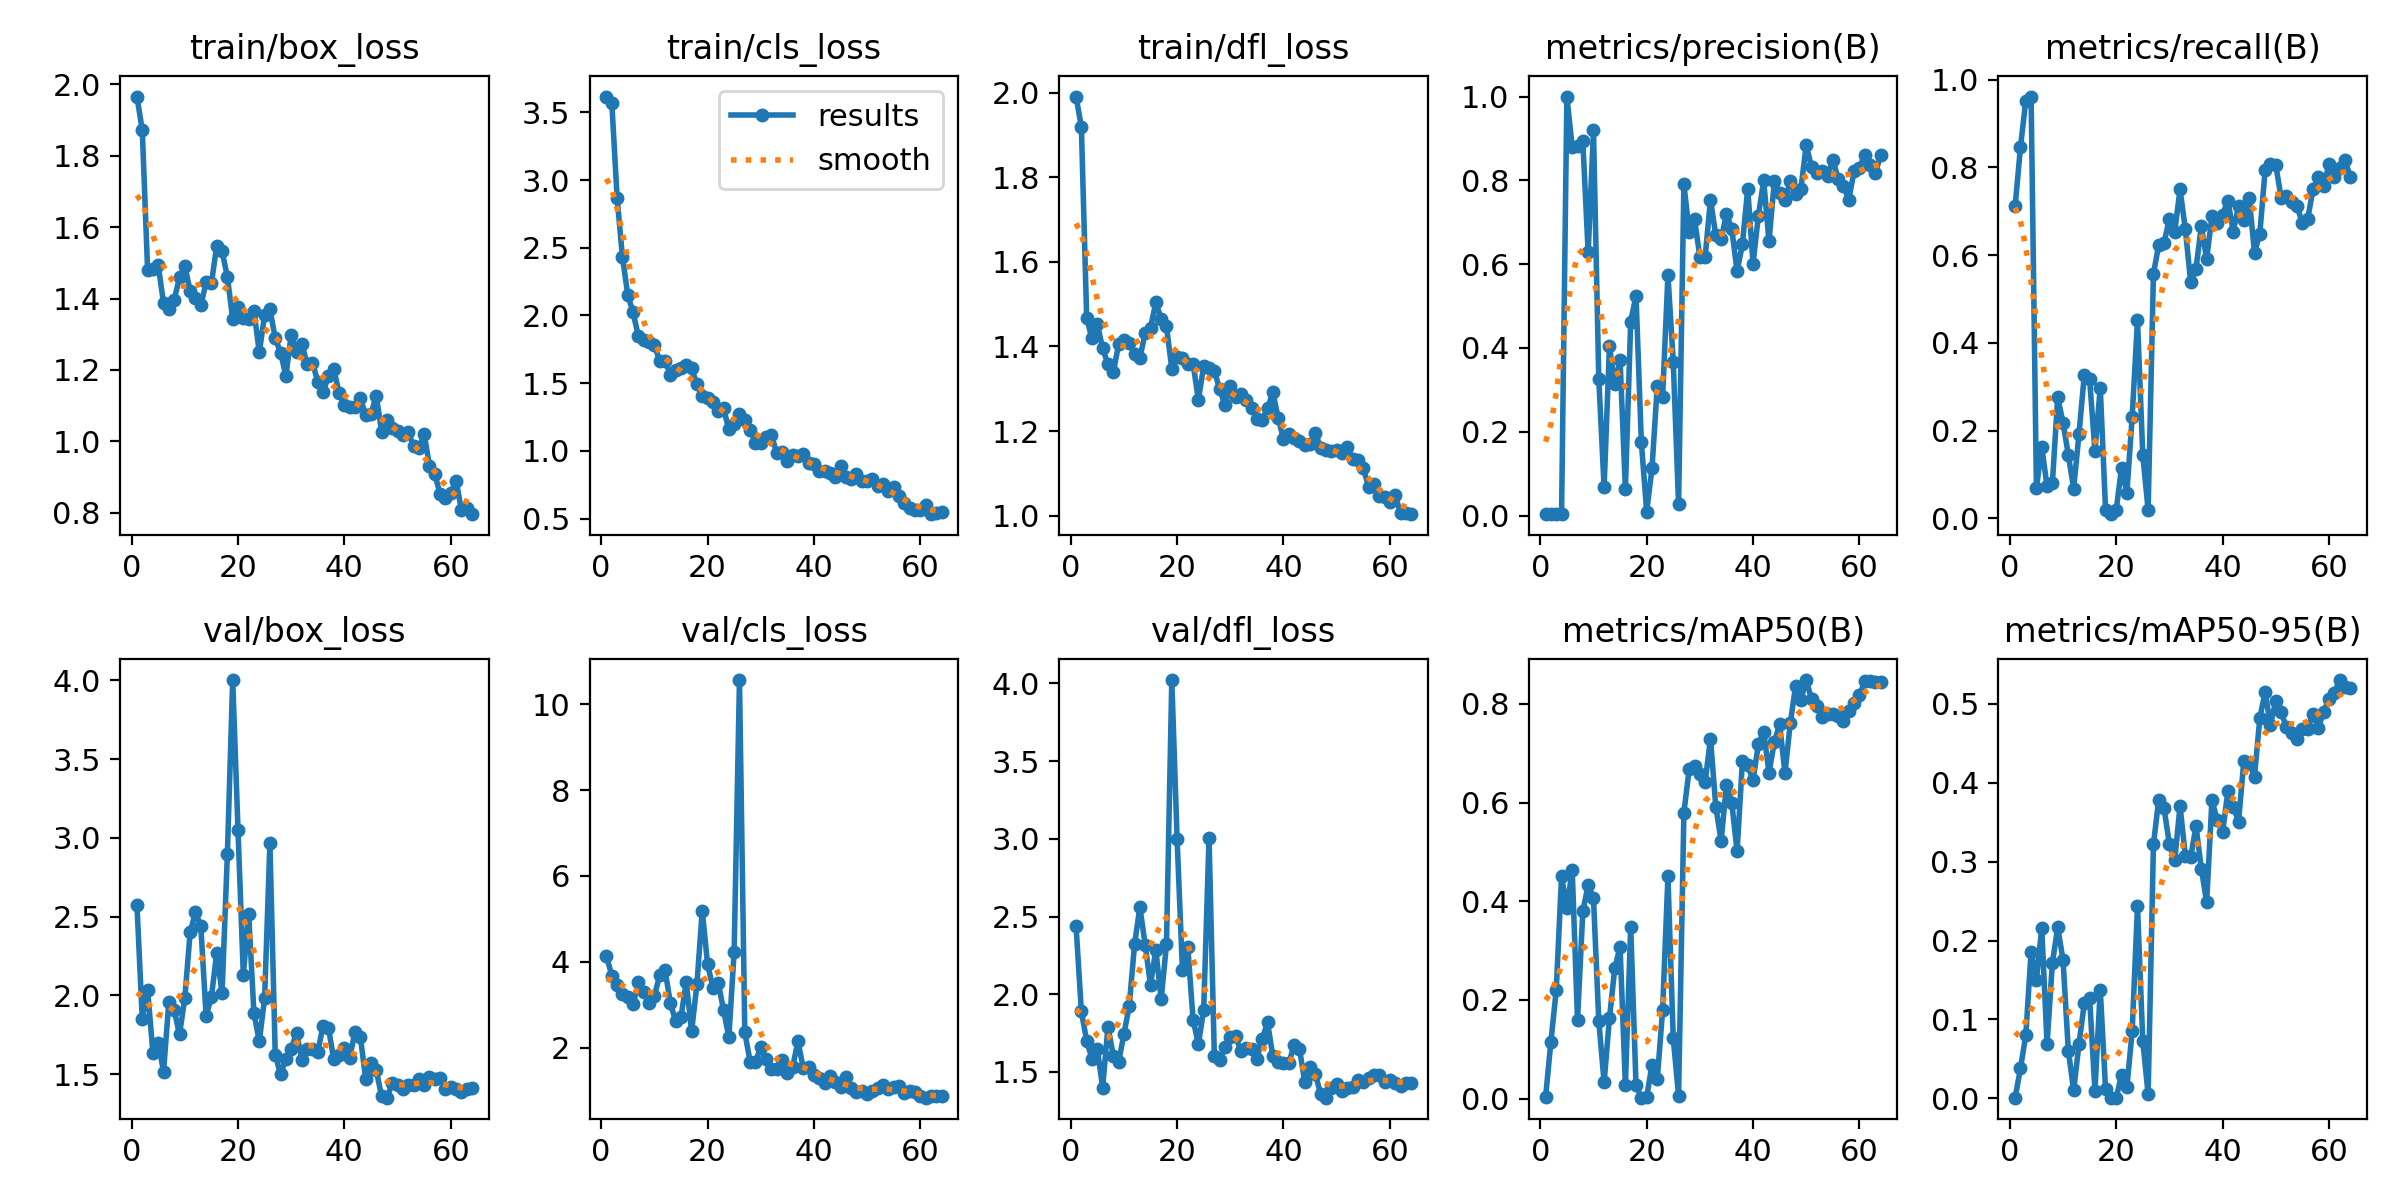

Values plotted in this chart, from the file beside it:
epoch, time, train/box_loss, train/cls_loss, train/dfl_loss, metrics/precision(B), metrics/recall(B), metrics/mAP50(B), metrics/mAP50-95(B), val/box_loss, val/cls_loss, val/dfl_loss, lr/pg0, lr/pg1, lr/pg2
1, 4.847, 1.966, 3.617, 1.99, 0.00343, 0.7115, 0.00319, 0.00096, 2.575, 4.127, 2.441, 0.0001, 0.0001, 0.0001
2, 9.332, 1.872, 3.57, 1.919, 0.00407, 0.8461, 0.1157, 0.03784, 1.85, 3.682, 1.89, 0.0002166, 0.0002166, 0.0002166
3, 14.1, 1.481, 2.868, 1.466, 0.00458, 0.9519, 0.2199, 0.08019, 2.036, 3.452, 1.7, 0.0003295, 0.0003295, 0.0003295
4, 18.77, 1.483, 2.431, 1.419, 0.00463, 0.9615, 0.4505, 0.1858, 1.636, 3.254, 1.585, 0.0004387, 0.0004387, 0.0004387
5, 23.43, 1.494, 2.152, 1.452, 1, 0.06847, 0.3857, 0.15, 1.699, 3.193, 1.648, 0.0005441, 0.0005441, 0.0005441
6, 28, 1.387, 2.022, 1.396, 0.8796, 0.1635, 0.4643, 0.2157, 1.516, 3.011, 1.399, 0.0006459, 0.0006459, 0.0006459
7, 32.75, 1.37, 1.846, 1.358, 0.883, 0.07285, 0.1592, 0.06906, 1.959, 3.526, 1.792, 0.0007439, 0.0007439, 0.0007439
8, 37.47, 1.396, 1.821, 1.339, 0.8934, 0.08087, 0.3798, 0.1714, 1.907, 3.299, 1.606, 0.0008382, 0.0008382, 0.0008382
9, 42.04, 1.459, 1.807, 1.405, 0.6279, 0.2759, 0.4324, 0.2167, 1.752, 3.033, 1.564, 0.0009288, 0.0009288, 0.0009288
10, 46.64, 1.491, 1.781, 1.414, 0.9191, 0.2185, 0.4064, 0.1756, 1.983, 3.202, 1.743, 0.001016, 0.001016, 0.001016
11, 51.24, 1.422, 1.664, 1.408, 0.3254, 0.1442, 0.1574, 0.06041, 2.4, 3.694, 1.925, 0.001099, 0.001099, 0.001099
12, 55.82, 1.403, 1.664, 1.383, 0.06761, 0.06731, 0.03291, 0.01003, 2.527, 3.813, 2.322, 0.001178, 0.001178, 0.001178
13, 60.39, 1.381, 1.564, 1.372, 0.404, 0.1923, 0.1625, 0.06899, 2.443, 3.051, 2.561, 0.001254, 0.001254, 0.001254
14, 65.01, 1.445, 1.6, 1.432, 0.3133, 0.3269, 0.2638, 0.1203, 1.872, 2.616, 2.317, 0.001326, 0.001326, 0.001326
15, 69.72, 1.443, 1.611, 1.444, 0.3723, 0.3173, 0.3078, 0.1272, 1.989, 2.712, 2.06, 0.001395, 0.001395, 0.001395
16, 74.54, 1.548, 1.636, 1.504, 0.06253, 0.1538, 0.02761, 0.00949, 2.271, 3.539, 2.286, 0.001459, 0.001459, 0.001459
17, 79.28, 1.533, 1.609, 1.465, 0.4631, 0.2981, 0.3483, 0.1377, 2.014, 2.381, 1.968, 0.001505, 0.001505, 0.001505
18, 83.9, 1.46, 1.493, 1.447, 0.5248, 0.01923, 0.02671, 0.01185, 2.896, 3.479, 2.32, 0.001474, 0.001474, 0.001474
19, 88.51, 1.343, 1.403, 1.347, 0.1759, 0.00962, 0.00189, 0.00089, 4.003, 5.192, 4.022, 0.001443, 0.001443, 0.001443
20, 93.14, 1.377, 1.387, 1.374, 0.00972, 0.01923, 0.00294, 0.00081, 3.05, 3.948, 2.998, 0.001412, 0.001412, 0.001412
21, 97.85, 1.346, 1.358, 1.374, 0.1125, 0.1154, 0.06855, 0.02961, 2.131, 3.4, 2.155, 0.001381, 0.001381, 0.001381
22, 102.5, 1.343, 1.293, 1.358, 0.3101, 0.05769, 0.04016, 0.01382, 2.518, 3.517, 2.307, 0.00135, 0.00135, 0.00135
23, 107.3, 1.366, 1.314, 1.36, 0.2834, 0.2308, 0.1793, 0.0851, 1.885, 2.881, 1.837, 0.001319, 0.001319, 0.001319
24, 111.9, 1.249, 1.158, 1.274, 0.574, 0.4519, 0.4506, 0.2432, 1.709, 2.249, 1.678, 0.001288, 0.001288, 0.001288
25, 116.6, 1.354, 1.198, 1.354, 0.3675, 0.1442, 0.1224, 0.07224, 1.981, 4.238, 1.901, 0.001257, 0.001257, 0.001257
26, 121.3, 1.37, 1.276, 1.348, 0.02717, 0.01923, 0.00587, 0.00497, 2.966, 10.56, 3.004, 0.001227, 0.001227, 0.001227
27, 126, 1.289, 1.229, 1.342, 0.7903, 0.5577, 0.5794, 0.3221, 1.622, 2.364, 1.603, 0.001196, 0.001196, 0.001196
28, 130.8, 1.249, 1.154, 1.299, 0.6767, 0.6238, 0.6681, 0.3786, 1.499, 1.675, 1.578, 0.001165, 0.001165, 0.001165
29, 135.5, 1.184, 1.061, 1.262, 0.7076, 0.6282, 0.6745, 0.3674, 1.594, 1.671, 1.662, 0.001134, 0.001134, 0.001134
30, 140.2, 1.298, 1.061, 1.307, 0.6176, 0.6834, 0.6584, 0.3221, 1.658, 2.017, 1.724, 0.001103, 0.001103, 0.001103
31, 144.9, 1.249, 1.104, 1.279, 0.618, 0.6539, 0.6423, 0.3017, 1.763, 1.728, 1.731, 0.001072, 0.001072, 0.001072
32, 149.6, 1.274, 1.118, 1.288, 0.7542, 0.75, 0.7294, 0.3705, 1.592, 1.502, 1.632, 0.001041, 0.001041, 0.001041
33, 154.4, 1.216, 0.9855, 1.273, 0.6684, 0.6591, 0.5914, 0.3073, 1.659, 1.509, 1.652, 0.00101, 0.00101, 0.00101
34, 159.1, 1.221, 0.9902, 1.255, 0.6589, 0.5385, 0.5221, 0.3057, 1.657, 1.706, 1.647, 0.0009791, 0.0009791, 0.0009791
35, 163.9, 1.167, 0.922, 1.228, 0.72, 0.5687, 0.6358, 0.345, 1.641, 1.419, 1.586, 0.0009481, 0.0009481, 0.0009481
36, 168.6, 1.138, 0.9659, 1.227, 0.6842, 0.6666, 0.5995, 0.2913, 1.809, 1.557, 1.712, 0.0009172, 0.0009172, 0.0009172
37, 173.4, 1.184, 0.9606, 1.254, 0.5828, 0.5911, 0.5012, 0.2484, 1.794, 2.15, 1.819, 0.0008862, 0.0008862, 0.0008862
38, 178.2, 1.203, 0.9805, 1.292, 0.6474, 0.6885, 0.6833, 0.378, 1.594, 1.525, 1.601, 0.0008553, 0.0008553, 0.0008553
39, 182.9, 1.136, 0.9082, 1.231, 0.7804, 0.6731, 0.6754, 0.3525, 1.62, 1.545, 1.567, 0.0008244, 0.0008244, 0.0008244
40, 187.7, 1.101, 0.9054, 1.18, 0.6008, 0.6923, 0.6453, 0.3371, 1.663, 1.367, 1.555, 0.0007934, 0.0007934, 0.0007934
41, 192.4, 1.097, 0.8484, 1.193, 0.7152, 0.7244, 0.7178, 0.3896, 1.603, 1.302, 1.555, 0.0007625, 0.0007625, 0.0007625
42, 197.2, 1.097, 0.8477, 1.183, 0.8001, 0.6539, 0.7436, 0.3696, 1.77, 1.182, 1.675, 0.0007316, 0.0007316, 0.0007316
43, 202.1, 1.121, 0.8398, 1.176, 0.6542, 0.7115, 0.6602, 0.3509, 1.736, 1.353, 1.65, 0.0007006, 0.0007006, 0.0007006
44, 207.1, 1.074, 0.8095, 1.168, 0.7974, 0.6811, 0.7226, 0.4282, 1.471, 1.202, 1.436, 0.0006697, 0.0006697, 0.0006697
45, 211.8, 1.077, 0.8885, 1.169, 0.7698, 0.7308, 0.7582, 0.4252, 1.571, 1.091, 1.532, 0.0006387, 0.0006387, 0.0006387
46, 216.6, 1.128, 0.8087, 1.195, 0.752, 0.6058, 0.6599, 0.4079, 1.524, 1.319, 1.485, 0.0006078, 0.0006078, 0.0006078
47, 221.4, 1.027, 0.7935, 1.161, 0.7988, 0.6492, 0.7606, 0.4821, 1.358, 1.062, 1.356, 0.0005769, 0.0005769, 0.0005769
48, 226.2, 1.06, 0.8275, 1.155, 0.7678, 0.7948, 0.8361, 0.515, 1.35, 0.9732, 1.335, 0.0005459, 0.0005459, 0.0005459
49, 231, 1.037, 0.7762, 1.152, 0.7801, 0.8077, 0.8077, 0.473, 1.442, 0.9933, 1.394, 0.000515, 0.000515, 0.000515
50, 235.8, 1.029, 0.7791, 1.154, 0.884, 0.8057, 0.8482, 0.5042, 1.429, 0.9149, 1.419, 0.0004841, 0.0004841, 0.0004841
51, 240.6, 1.018, 0.7897, 1.148, 0.8315, 0.7308, 0.809, 0.4898, 1.407, 0.997, 1.381, 0.0004531, 0.0004531, 0.0004531
52, 245.4, 1.026, 0.742, 1.163, 0.8181, 0.7351, 0.7958, 0.4703, 1.433, 1.064, 1.398, 0.0004222, 0.0004222, 0.0004222
53, 250.1, 0.9863, 0.753, 1.133, 0.8215, 0.7211, 0.7727, 0.4626, 1.43, 1.127, 1.405, 0.0003912, 0.0003912, 0.0003912
54, 255, 0.9807, 0.7007, 1.132, 0.8105, 0.7115, 0.7787, 0.4561, 1.466, 1.032, 1.448, 0.0003603, 0.0003603, 0.0003603
55, 262.2, 1.021, 0.7341, 1.112, 0.8498, 0.6731, 0.779, 0.4677, 1.432, 1.081, 1.433, 0.0003294, 0.0003294, 0.0003294
56, 266.9, 0.931, 0.6693, 1.069, 0.8037, 0.6827, 0.7752, 0.4682, 1.481, 1.105, 1.461, 0.0002984, 0.0002984, 0.0002984
57, 271.6, 0.9087, 0.6124, 1.076, 0.7865, 0.75, 0.7654, 0.4871, 1.466, 0.9508, 1.479, 0.0002675, 0.0002675, 0.0002675
58, 276.4, 0.852, 0.5798, 1.047, 0.7541, 0.7789, 0.7858, 0.47, 1.478, 0.9862, 1.482, 0.0002366, 0.0002366, 0.0002366
59, 281.1, 0.8405, 0.5664, 1.043, 0.8225, 0.7573, 0.8022, 0.4897, 1.407, 0.9632, 1.437, 0.0002056, 0.0002056, 0.0002056
60, 285.8, 0.855, 0.5604, 1.033, 0.83, 0.8077, 0.8172, 0.5063, 1.419, 0.8873, 1.451, 0.0001747, 0.0001747, 0.0001747
... 4 more rows
